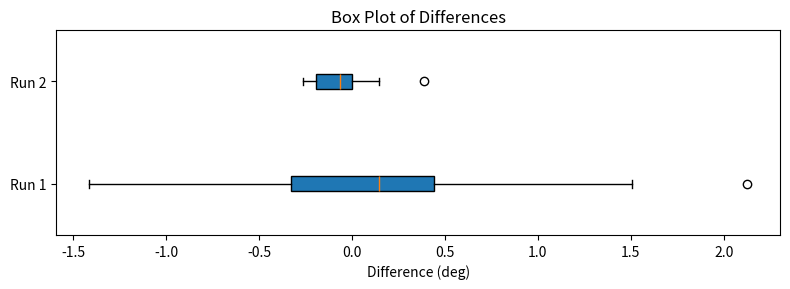

Write the Python code that produced this figure.
import matplotlib.pyplot as plt
import numpy as np

# Define the data for the experiment
def get_data():
    # Fixed data for two runs
    target_degrees = [45, 90, 120, 90, 120, 45, 120, 90, 45]  # Ordered target degrees
    correct_steps = [614, 1372, 1867]  # Correct steps corresponding to degrees

    # Data for two runs
    actual_steps_data_run1 = [643, 1395, 1872, 1360, 1865, 616, 1845, 1367, 620]
    actual_steps_data_run2 = [614, 1371, 1864, 1372, 1864, 613, 1873, 1368, 616]

    return correct_steps, target_degrees, actual_steps_data_run1, actual_steps_data_run2

# Perform calculations and create plots
def analyze_and_plot(target_degrees, correct_steps, actual_steps_data_run1, actual_steps_data_run2):
    differences_run1 = []
    differences_run2 = []

    # Create a lookup table for degrees per step
    deg_per_step_lookup = {deg: deg / step for deg, step in zip([45, 90, 120], correct_steps)}

    # Calculate differences for Run 1
    for target_deg, actual_step in zip(target_degrees, actual_steps_data_run1):
        deg_per_step = deg_per_step_lookup[target_deg]  # Correct degrees per step
        actual_deg = deg_per_step * actual_step  # Actual degree
        diff = actual_deg - target_deg  # Difference from target
        differences_run1.append(diff)

    # Calculate differences for Run 2
    for target_deg, actual_step in zip(target_degrees, actual_steps_data_run2):
        deg_per_step = deg_per_step_lookup[target_deg]  # Correct degrees per step
        actual_deg = deg_per_step * actual_step  # Actual degree
        diff = actual_deg - target_deg  # Difference from target
        differences_run2.append(diff)

    # Plotting
    plt.figure(figsize=(8, 3))

    # Box Plot
    plt.boxplot([differences_run1, differences_run2], vert=False, patch_artist=True, labels=["Run 1", "Run 2"])
    plt.title('Box Plot of Differences')
    plt.xlabel('Difference (deg)')

    plt.tight_layout()
    plt.savefig('boxPlot.png')
    plt.show()

# Main execution
def main():
    correct_steps, target_degrees, actual_steps_data_run1, actual_steps_data_run2 = get_data()
    analyze_and_plot(target_degrees, correct_steps, actual_steps_data_run1, actual_steps_data_run2)

if __name__ == "__main__":
    main()
